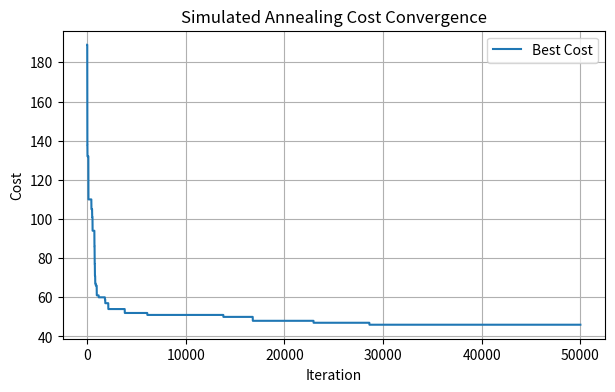
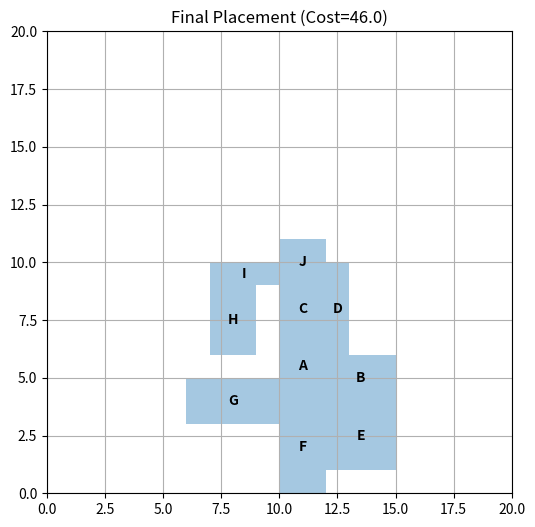

Write Python code to recreate these figures, in order.
import random
import math
import matplotlib.pyplot as plt
from typing import Dict, Tuple, List

# size of each rectangle
modules: Dict[str, Tuple[int, int]] = {
    "A": (2, 3),
    "B": (3, 2),
    "C": (2, 2),
    "D": (1, 4),
    "E": (3, 3),
    "F": (2, 4),
    "G": (4, 2),
    "H": (2, 3),
    "I": (3, 1),
    "J": (2, 2),
}

# Relation Between the Modules
nets: List[Tuple[str, str]] = [
    ("A", "B"), ("A", "C"), ("B", "D"), ("C", "D"),
    ("E", "F"), ("F", "G"), ("G", "H"),
    ("H", "I"), ("I", "J"), ("E", "A"),
    ("B", "F"), ("C", "H"), ("D", "J")
]

# chip dimensions(20x20)
CHIP_W: int = 20
CHIP_H: int = 20


def random_placement(mods: Dict[str, Tuple[int, int]]) -> Dict[str, Tuple[int, int]]:
    """
    Randomly places the modules within the chip area.

    Args:
        mods (Dict[str, Tuple[int, int]]): Dictionary of modules with dimensions (width, height).

    Returns:
        Dict[str, Tuple[int, int]]: Placement mapping module -> (x, y) bottom-left coordinates.
    """
    placement: Dict[str, Tuple[int, int]] = {}

    for m, (w, h) in mods.items():
        x: int = random.randint(0, CHIP_W - w)
        y: int = random.randint(0, CHIP_H - h)

        placement[m] = (x, y)

    return placement


def cost(placement: Dict[str, Tuple[int, int]]) -> float:
    """
    Computes the cost of a placement.

    Cost = total wirelength + overlap penalty.

    Args:
        placement (Dict[str, Tuple[int, int]]): Current module placement.

    Returns:
        float: Cost of the placement.
    """
    wl: float = 0.0
    # Wirelength = Manhattan distance between the center of the modules.
    for a, b in nets:
        xa, ya = placement[a]
        xb, yb = placement[b]
        wa, ha = modules[a]
        wb, hb = modules[b]
        ca: Tuple[float, float] = (xa + wa/2, ya + ha/2)
        cb: Tuple[float, float] = (xb + wb/2, yb + hb/2)
        wl += abs(ca[0] - cb[0]) + abs(ca[1] - cb[1])

    # Overlap penalty
    overlap: float = 0.0
    mods_list: List[Tuple[str, Tuple[int, int]]] = list(placement.items())
    for i in range(len(mods_list)):

        m1, (x1, y1) = mods_list[i]
        w1, h1 = modules[m1]

        for j in range(i+1, len(mods_list)):

            m2, (x2, y2) = mods_list[j]
            w2, h2 = modules[m2]

            if not (x1+w1 <= x2 or x2+w2 <= x1 or y1+h1 <= y2 or y2+h2 <= y1):
                overlap += 10
    return wl + overlap


def random_move(placement: Dict[str, Tuple[int, int]]) -> Dict[str, Tuple[int, int]]:
    """
    Generate a new placement by moving a single random module.

    Args:
        placement (Dict[str, Tuple[int, int]]): Current module placement.

    Returns:
        Dict[str, Tuple[int, int]]: New placement after moving one module.
    """
    new_place: Dict[str, Tuple[int, int]] = placement.copy()
    m: str = random.choice(list(modules.keys()))
    w, h = modules[m]
    new_place[m] = (
        random.randint(0, CHIP_W - w),
        random.randint(0, CHIP_H - h)
    )
    return new_place


def plot_placement(placement: Dict[str, Tuple[int, int]], title: str = "") -> None:
    """
    Plot the current placement of modules on the chip.

    Args:
        placement (Dict[str, Tuple[int, int]]): Placement mapping module -> (x, y).
        title (str): Title of the plot.
    """
    plt.figure(figsize=(6, 6))
    ax = plt.gca()
    ax.set_xlim(0, CHIP_W)
    ax.set_ylim(0, CHIP_H)

    for m, (x, y) in placement.items():
        w, h = modules[m]
        rect = plt.Rectangle((x, y), w, h, fill=True, alpha=0.4, label=m)
        ax.add_patch(rect)
        plt.text(x+w/2, y+h/2, m, ha="center",
                 va="center", fontsize=10, weight="bold")

    plt.title(title)
    plt.grid(True)
    plt.show()

# Simulated Annealing


def simulated_annealing(
    max_iter: int = 50000,
    T_start: float = 100.0,
    cooling: float = 0.995
) -> Tuple[Dict[str, Tuple[int, int]], float, List[float]]:
    """
    Perform Simulated Annealing for VLSI floorplanning.

    Args:
        max_iter (int): Maximum iterations for the annealing process.
        T_start (float): Starting temperature.
        cooling (float): Cooling factor per iteration.

    Returns:
        Tuple[Dict[str, Tuple[int, int]], float, List[float]]:
            - Best placement found
            - Best cost value
            - Cost history across iterations
    """
    placement: Dict[str, Tuple[int, int]] = random_placement(modules)
    best: Dict[str, Tuple[int, int]] = placement
    T: float = T_start
    best_cost: float = cost(placement)

    cost_history: List[float] = []

    for i in range(max_iter):
        new_place = random_move(placement)
        c_old: float = cost(placement)
        c_new: float = cost(new_place)

        if c_new < c_old or random.random() < math.exp((c_old - c_new)/T):
            placement = new_place

        if cost(placement) < best_cost:
            best = placement
            best_cost = cost(placement)

        cost_history.append(best_cost)
        T *= cooling  # cooling schedule

    return best, best_cost, cost_history


# --- Run Simulated Annealing ---
best_placement, best_c, cost_history = simulated_annealing()
print("Best Cost:", best_c)
print("Best Placement:", best_placement)

# --- Plot cost convergence ---
plt.figure(figsize=(7, 4))
plt.plot(cost_history, label="Best Cost")
plt.xlabel("Iteration")
plt.ylabel("Cost")
plt.title("Simulated Annealing Cost Convergence")
plt.legend()
plt.grid(True)
plt.show()

# --- Plot final placement ---
plot_placement(best_placement, title=f"Final Placement (Cost={best_c})")
